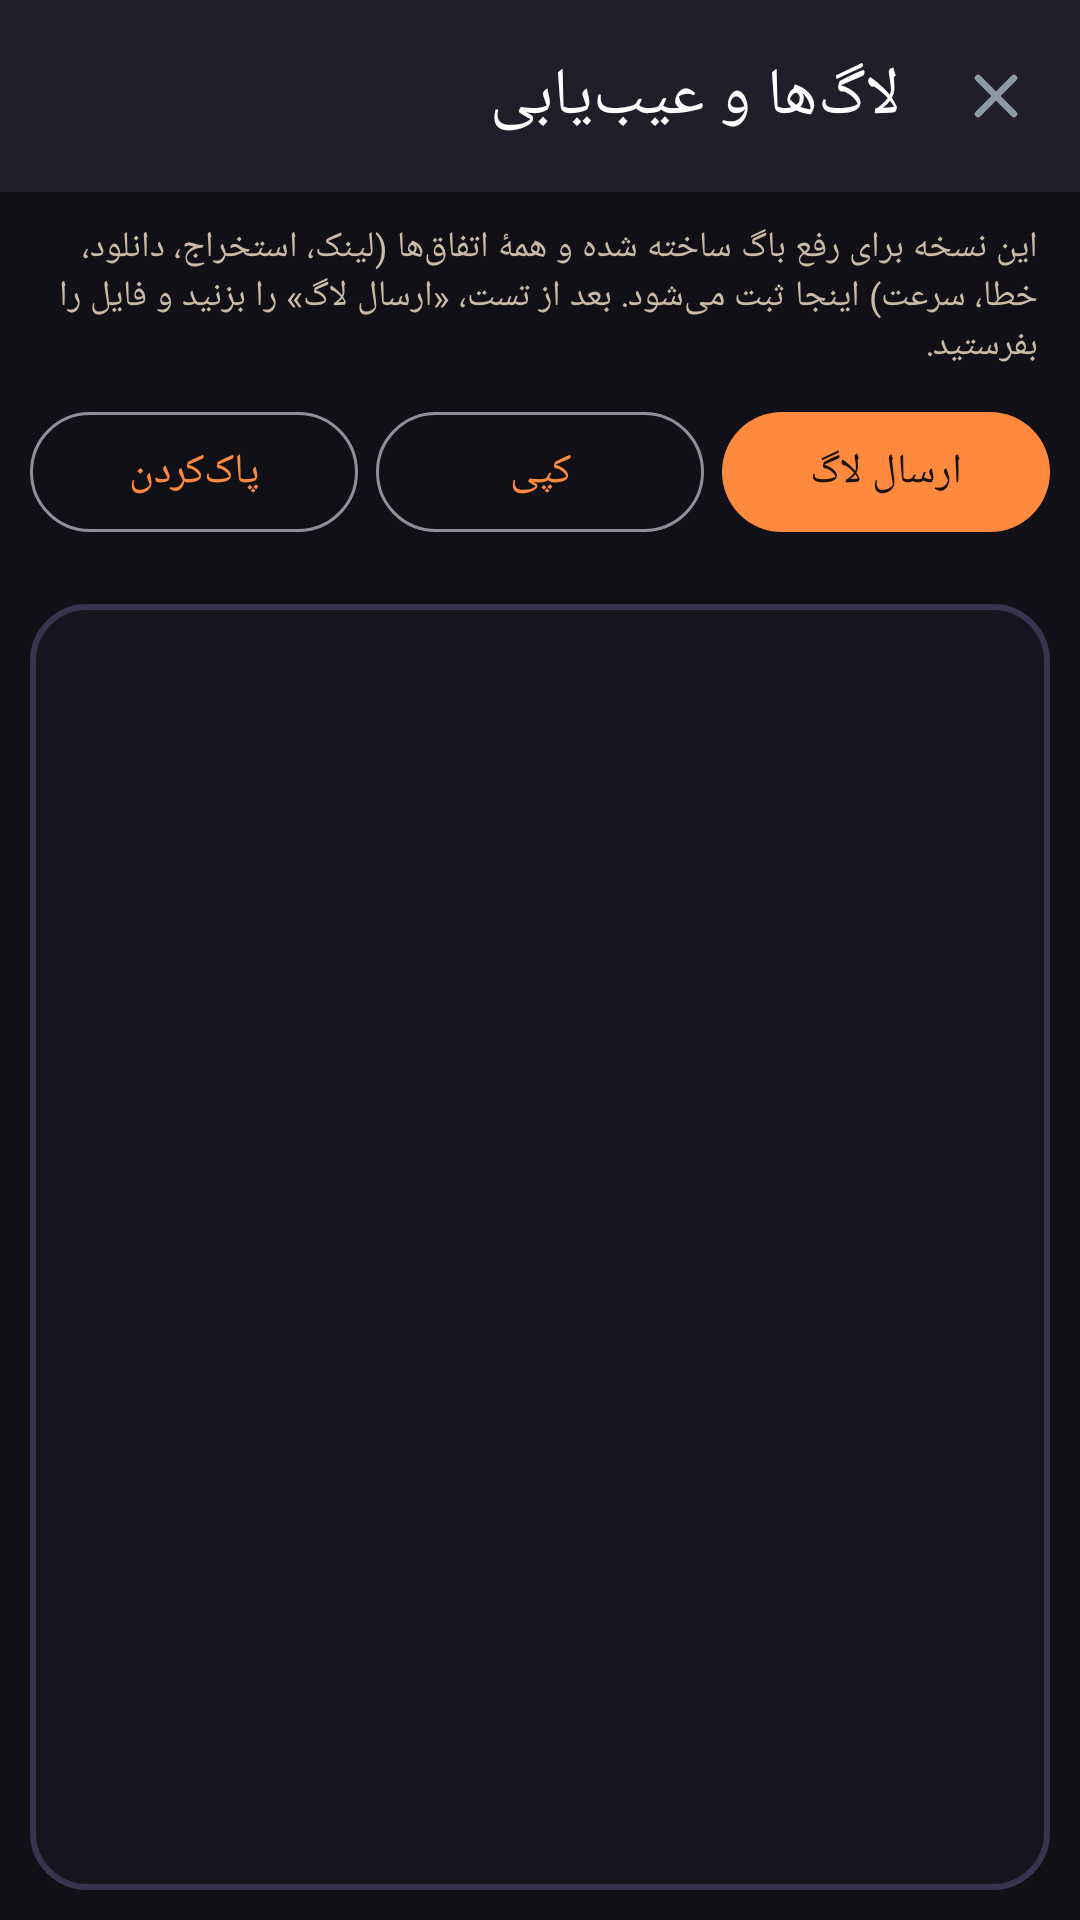

Layout XML and referenced resources for this Android screen:
<!-- AndroidManifest.xml: application theme Theme.Aria -->
<!-- res/layout/activity_logs.xml -->
<?xml version="1.0" encoding="utf-8"?>
<LinearLayout xmlns:android="http://schemas.android.com/apk/res/android"
    xmlns:app="http://schemas.android.com/apk/res-auto"
    xmlns:tools="http://schemas.android.com/tools"
    android:layout_width="match_parent"
    android:layout_height="match_parent"
    android:background="@color/aria_bg"
    android:layoutDirection="rtl"
    android:orientation="vertical"
    tools:context=".ui.LogsActivity">

    <com.google.android.material.appbar.MaterialToolbar
        android:id="@+id/toolbar"
        android:layout_width="match_parent"
        android:layout_height="?attr/actionBarSize"
        android:background="@color/aria_surface"
        app:navigationIcon="@drawable/ic_close"
        app:title="لاگ‌ها و عیب‌یابی"
        app:titleTextColor="#FFFFFF" />

    <TextView
        android:layout_width="match_parent"
        android:layout_height="wrap_content"
        android:paddingHorizontal="14dp"
        android:paddingTop="10dp"
        android:text="این نسخه برای رفع باگ ساخته شده و همهٔ اتفاق‌ها (لینک، استخراج، دانلود، خطا، سرعت) اینجا ثبت می‌شود. بعد از تست، «ارسال لاگ» را بزنید و فایل را بفرستید."
        android:textColor="@color/aria_text_dim"
        android:textSize="12sp" />

    <LinearLayout
        android:layout_width="match_parent"
        android:layout_height="wrap_content"
        android:orientation="horizontal"
        android:padding="10dp">

        <com.google.android.material.button.MaterialButton
            android:id="@+id/shareLogsButton"
            android:layout_width="0dp"
            android:layout_height="wrap_content"
            android:layout_marginEnd="6dp"
            android:layout_weight="1"
            android:text="ارسال لاگ" />

        <com.google.android.material.button.MaterialButton
            android:id="@+id/copyLogsButton"
            style="@style/Widget.Material3.Button.OutlinedButton"
            android:layout_width="0dp"
            android:layout_height="wrap_content"
            android:layout_marginEnd="6dp"
            android:layout_weight="1"
            android:text="کپی" />

        <com.google.android.material.button.MaterialButton
            android:id="@+id/clearLogsButton"
            style="@style/Widget.Material3.Button.OutlinedButton"
            android:layout_width="0dp"
            android:layout_height="wrap_content"
            android:layout_weight="1"
            android:text="پاک‌کردن" />
    </LinearLayout>

    <ScrollView
        android:id="@+id/logsScroll"
        android:layout_width="match_parent"
        android:layout_height="0dp"
        android:layout_margin="10dp"
        android:layout_weight="1"
        android:background="@drawable/bg_input"
        android:padding="10dp">

        <TextView
            android:id="@+id/logsText"
            android:layout_width="match_parent"
            android:layout_height="wrap_content"
            android:fontFamily="monospace"
            android:textColor="@color/aria_text"
            android:textDirection="ltr"
            android:textSize="11sp"
            tools:text="10-25 12:00:00.000 [شروع] === AllDown ... ===" />
    </ScrollView>
</LinearLayout>
<!-- resources referenced by this layout -->
<resources>
  <color name="aria_bg">#121017</color>
  <color name="aria_surface">#211D2B</color>
  <color name="aria_text">#F7F2EA</color>
  <color name="aria_text_dim">#C9BBA6</color>
  <!-- drawable bg_input (drawable) -->
  <?xml version="1.0" encoding="utf-8"?>
  <shape xmlns:android="http://schemas.android.com/apk/res/android" android:shape="rectangle">
      <solid android:color="#17141F" />
      <corners android:radius="18dp" />
      <stroke android:width="2dp" android:color="@color/aria_clay_border" />
  </shape>
  <!-- drawable ic_close (drawable) -->
  <?xml version="1.0" encoding="utf-8"?>
  <vector xmlns:android="http://schemas.android.com/apk/res/android"
      android:width="24dp" android:height="24dp"
      android:viewportWidth="24" android:viewportHeight="24">
      <path android:fillColor="#C9BBA6" android:strokeColor="#8B98A8" android:strokeWidth="2.2" android:strokeLineCap="round" android:pathData="M6,6 L18,18 M18,6 L6,18" />
  </vector>
  <style name="Theme.Aria" parent="Theme.Material3.Dark.NoActionBar">
          <item name="colorPrimary">@color/aria_primary</item>
          <item name="colorOnPrimary">#1A120B</item>
          <item name="colorPrimaryContainer">@color/aria_surface2</item>
          <item name="colorOnPrimaryContainer">@color/aria_primary_dark</item>
          <item name="colorSecondary">@color/aria_accent_blue</item>
          <item name="colorSurface">@color/aria_surface</item>
          <item name="android:statusBarColor">@color/aria_bg</item>
          <item name="android:navigationBarColor">@color/aria_surface</item>
          <item name="android:windowBackground">@color/aria_bg</item>
          <item name="android:windowLightStatusBar">false</item>
      </style>
  <color name="aria_clay_border">#3A3350</color>
  <color name="aria_primary">#FF8A3D</color>
  <color name="aria_surface2">#2A2438</color>
  <color name="aria_primary_dark">#FFB37A</color>
  <color name="aria_accent_blue">#4D7CFE</color>
</resources>
